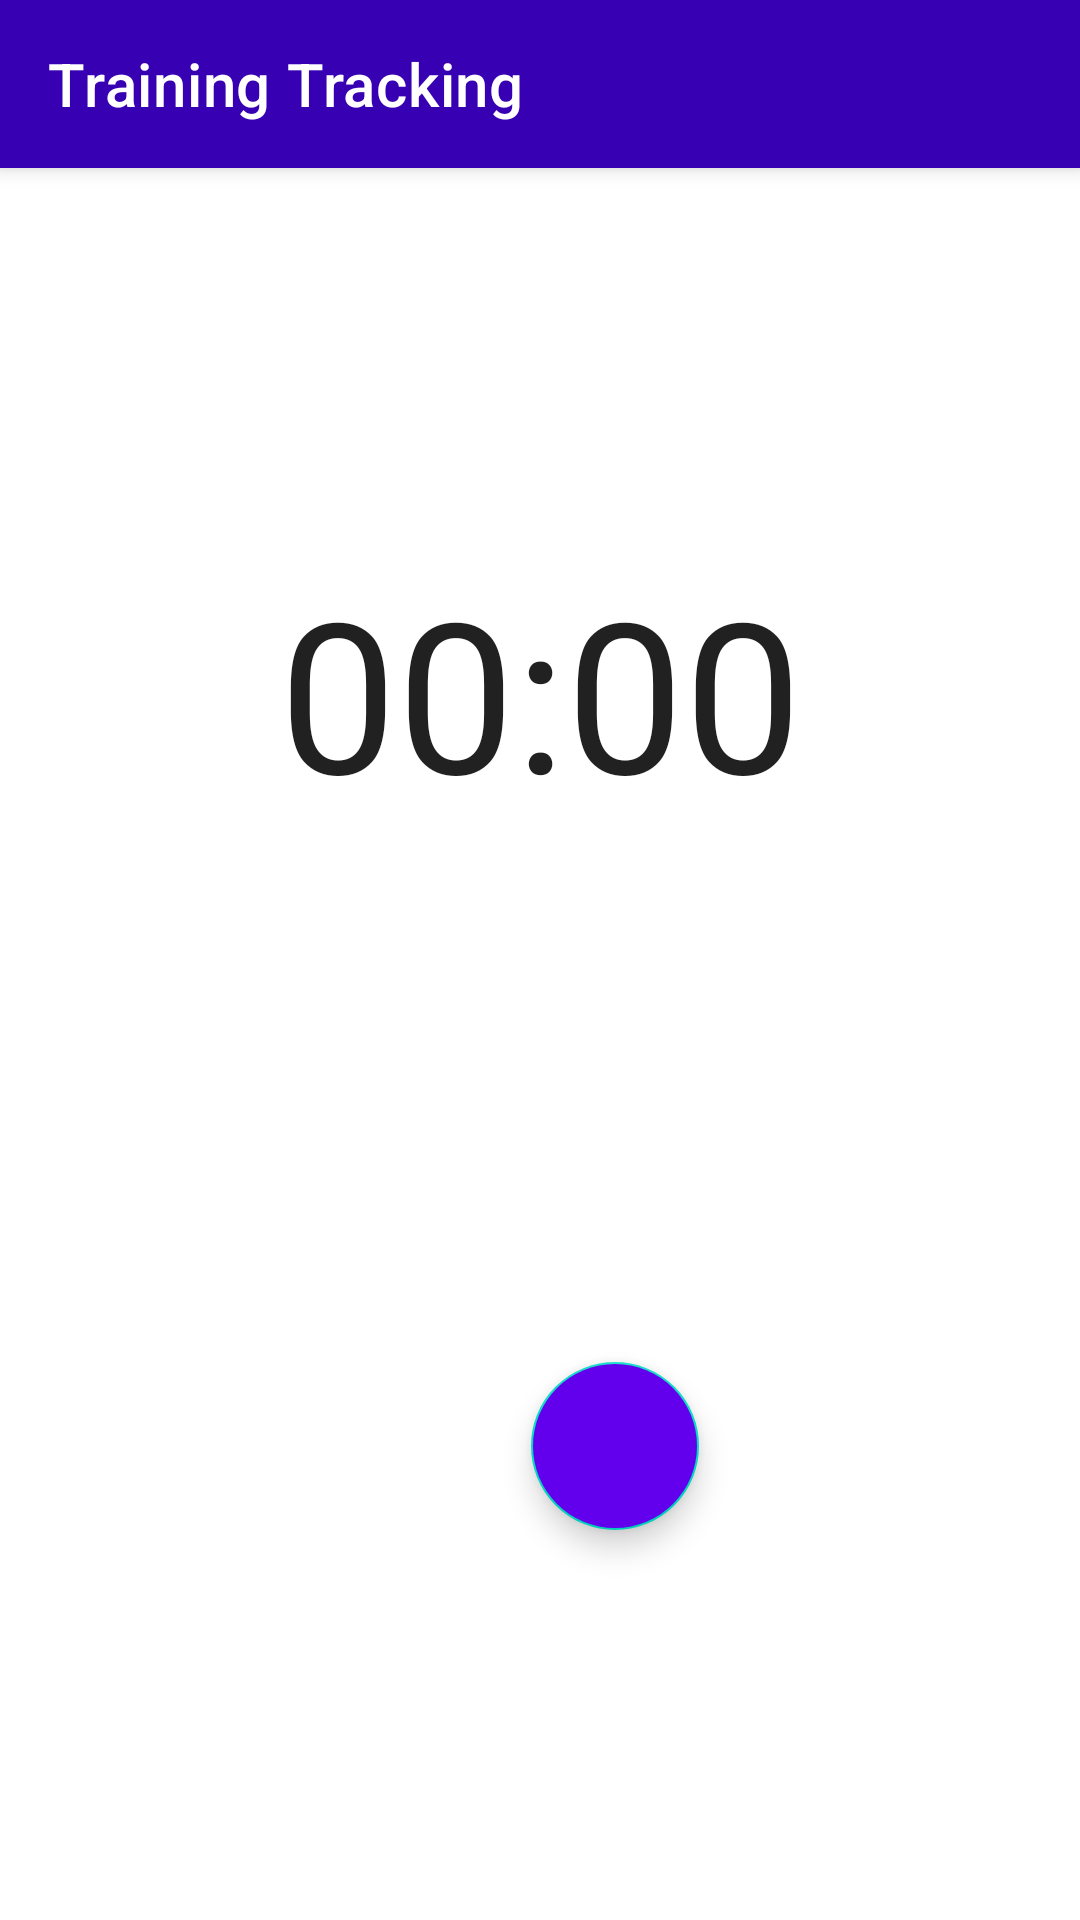

Here is an Android app screen rendered from its layout file. Give the layout XML and the strings, colors and styles it references.
<!-- AndroidManifest.xml: application theme AppTheme -->
<!-- res/layout/activity_chronometer.xml -->
<?xml version="1.0" encoding="utf-8"?>
<androidx.constraintlayout.widget.ConstraintLayout xmlns:android="http://schemas.android.com/apk/res/android"
    xmlns:app="http://schemas.android.com/apk/res-auto"
    xmlns:tools="http://schemas.android.com/tools"
    android:layout_width="match_parent"
    android:layout_height="match_parent"
    tools:context=".ChronometerActivity">

    <androidx.appcompat.widget.Toolbar
        android:id="@+id/toolbarChrono"
        android:layout_width="match_parent"
        android:layout_height="?attr/actionBarSize"
        android:background="@color/design_default_color_primary_dark"
        android:elevation="4dp"
        android:theme="@style/ThemeOverlay.AppCompat.Dark.ActionBar"
        app:layout_constraintEnd_toEndOf="parent"
        app:layout_constraintStart_toStartOf="parent"
        app:layout_constraintTop_toTopOf="parent"
        app:popupTheme="@style/Theme.AppCompat.Light"
        app:title="Training Tracking" />

    <Chronometer
        android:id="@+id/chronometer"
        android:layout_width="281dp"
        android:layout_height="78dp"
        android:layout_marginTop="128dp"
        android:fontFamily="@font/aldrich"
        android:gravity="center"
        android:textSize="70sp"
        app:layout_constraintEnd_toEndOf="parent"
        app:layout_constraintStart_toStartOf="parent"
        app:layout_constraintTop_toBottomOf="@+id/toolbarChrono" />

    <com.google.android.material.floatingactionbutton.FloatingActionButton
        android:id="@+id/startStop"
        style="@style/Widget.MaterialComponents.FloatingActionButton"
        android:layout_width="wrap_content"
        android:layout_height="wrap_content"
        android:layout_marginStart="177dp"
        android:layout_marginTop="192dp"
        android:backgroundTint="@color/design_default_color_primary"
        android:elevation="4dp"
        android:onClick="startTime"
        android:scaleType="center"
        app:layout_constraintStart_toStartOf="parent"
        app:layout_constraintTop_toBottomOf="@+id/chronometer"
        app:srcCompat="@drawable/ic_start" />

    <com.google.android.material.button.MaterialButton
        android:id="@+id/lap"
        style="@style/Widget.MaterialComponents.Button.TextButton"
        android:layout_width="wrap_content"
        android:layout_height="wrap_content"
        android:layout_marginStart="60dp"
        android:layout_marginTop="195dp"
        android:clickable="false"
        android:onClick="setLapSave"
        android:text="Lap"
        android:textColor="@color/design_default_color_primary"
        android:textSize="18sp"
        android:visibility="invisible"
        app:layout_constraintStart_toEndOf="@+id/startStop"
        app:layout_constraintTop_toBottomOf="@+id/chronometer"
        app:rippleColor="@color/design_default_color_primary"/>

    <com.google.android.material.button.MaterialButton
        android:id="@+id/reset"
        style="@style/Widget.MaterialComponents.Button.TextButton"
        android:layout_width="wrap_content"
        android:layout_height="wrap_content"
        android:layout_marginTop="195dp"
        android:layout_marginEnd="60dp"
        android:clickable="false"
        android:onClick="resetTime"
        android:text="reset"
        android:textColor="@color/design_default_color_primary"
        android:textSize="18sp"
        android:visibility="invisible"
        app:layout_constraintEnd_toStartOf="@+id/startStop"
        app:layout_constraintTop_toBottomOf="@+id/chronometer"
        app:rippleColor="@color/design_default_color_primary"/>

</androidx.constraintlayout.widget.ConstraintLayout>
<!-- resources referenced by this layout -->
<resources>
  <style name="AppTheme" parent="Theme.MaterialComponents.Light.NoActionBar">
          
          <item name="colorPrimary">@color/colorPrimary</item>
          <item name="colorPrimaryDark">@color/colorPrimaryDark</item>
          <item name="colorAccent">@color/colorAccent</item>
          <item name="android:statusBarColor">@android:color/transparent</item>
      </style>
  <!-- not gathered from this repository: default colours our renderer supplied (Android Studio template values) -->
  <color name="colorPrimary">#FF6200EE</color>
  <color name="colorPrimaryDark">#FF3700B3</color>
  <color name="colorAccent">#FF03DAC5</color>
</resources>
